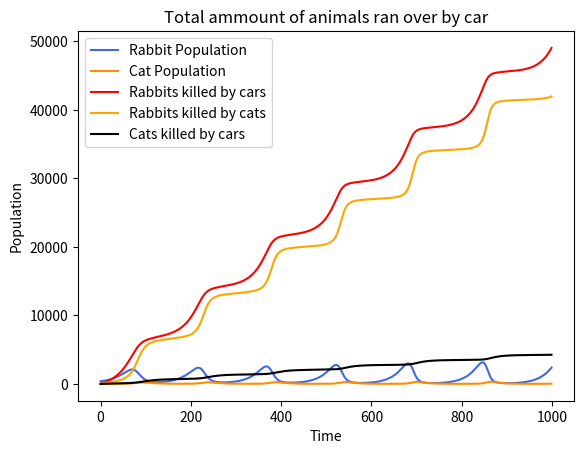

The matplotlib source for this figure:
# -*- coding: utf-8 -*-
"""
Created on Sun Feb 20 10:48:02 2022

@author: Admin
"""
import matplotlib.pyplot as plt
import numpy as np

"""Initial values"""
R0 = 400    #initial rabbit population
C0 = 50     #initial cat population
T = 1000     #number of timesteps

"""Arrays for storing values"""
rabbitPop = [0] * T
rabbitPop[0] = R0
catPop = [0] * T
catPop[0] = C0
carKillsCats = [0] * T
carKillsRabbits = [0] * T
catKills = [0] * T

"""Working variables"""
currentTimestep = 1
eatenRabbits = 0
carRabbits = 0
carCats = 0

print("Timestep 0")
print("Environment initialized")
print(f"Rabbit population = {R0}")
print(f"Cat population = {C0}")

while currentTimestep < T:
    print("__________________")
    print(f"Timestep {currentTimestep}")
    
    """1) Rabbit population increases in the beginning of the timestep"""
    rabbitPop[currentTimestep] = rabbitPop[currentTimestep-1] * 1.1
    print(f"Rabbit population after reproduction = {rabbitPop[currentTimestep]}")

    """2) Cats hunt rabbits and rabbit population decreases"""
    eatenRabbits = (rabbitPop[currentTimestep] 
                    * 0.0005 * catPop[currentTimestep-1])
    rabbitPop[currentTimestep] = rabbitPop[currentTimestep] - eatenRabbits
    catKills[currentTimestep] = catKills[currentTimestep-1] + eatenRabbits
    print(f"Rabbits eaten this timestep {eatenRabbits}")
    
    """3) Cat population increases based on number of eaten rabbits"""
    catPop[currentTimestep] = eatenRabbits * 0.1 + catPop[currentTimestep-1]
    print(f"Rabbit population after cats hunt = {rabbitPop[currentTimestep]}")
    print(f"Cat population after reproduction = {catPop[currentTimestep]}")
    
    """4) Reduction of both populations by cars"""
    carRabbits = rabbitPop[currentTimestep] * 0.05
    carCats = catPop[currentTimestep] * 0.05
    carKillsRabbits[currentTimestep] = ((carKillsRabbits)[currentTimestep-1] 
                                        + carRabbits)
    carKillsCats[currentTimestep] = carKillsCats[currentTimestep-1] + carCats
    rabbitPop[currentTimestep] = round(rabbitPop[currentTimestep] - carRabbits)
    catPop[currentTimestep] = round(catPop[currentTimestep] - carCats)
    print(f"Rabbits killed by cars = {carKillsRabbits[currentTimestep]-carKillsRabbits[currentTimestep-1]}")
    print(f"Cats killed by cars = {carKillsCats[currentTimestep]-carKillsCats[currentTimestep-1]}")
    print(f"Final rabbit population = {rabbitPop[currentTimestep]}")
    print(f"Final cat population = {catPop[currentTimestep]}")
    
    """5) Moving onto the next timestep"""
    currentTimestep += 1

"""Plot of populations"""
x = np.arange(0, T, 1)
plt.plot(x, rabbitPop, label="Rabbit Population", color="royalblue")
plt.plot(x, catPop, label="Cat Population", color="darkorange")
plt.xlabel("Time")
plt.ylabel("Population")
plt.title("Rabbit and cat population in time")
plt.grid()
plt.legend(ncol=1)
plt.show()

"""Plot of animals killed by cars"""
x = np.arange(0, T, 1)
plt.plot(x, carKillsRabbits, label="Rabbits killed by cars", color="red")
plt.plot(x, catKills, label="Rabbits killed by cats", color="orange")
plt.plot(x, carKillsCats, label="Cats killed by cars", color="black")
plt.xlabel("Time")
plt.ylabel("Population")
plt.title("Total ammount of animals ran over by car")
plt.grid()
plt.legend(ncol=1)
plt.show()